Run: headless pygame with SDL's dummy video driver; simulated clock (each Clock.tick advances the game by its frame time, no real sleeping); random seed 0; keys injected as events and as key.get_pressed() state; no mouse input.
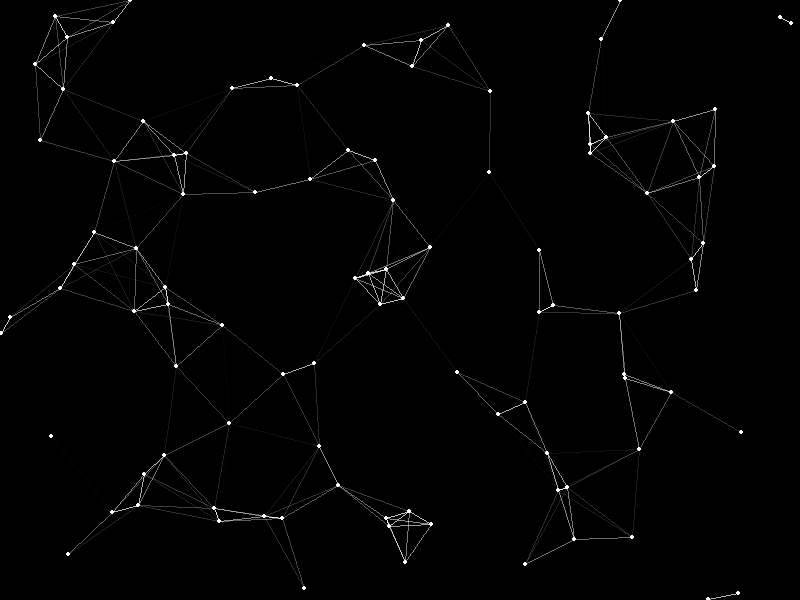
Frame 1 of 2 · flips 1–60 · no input
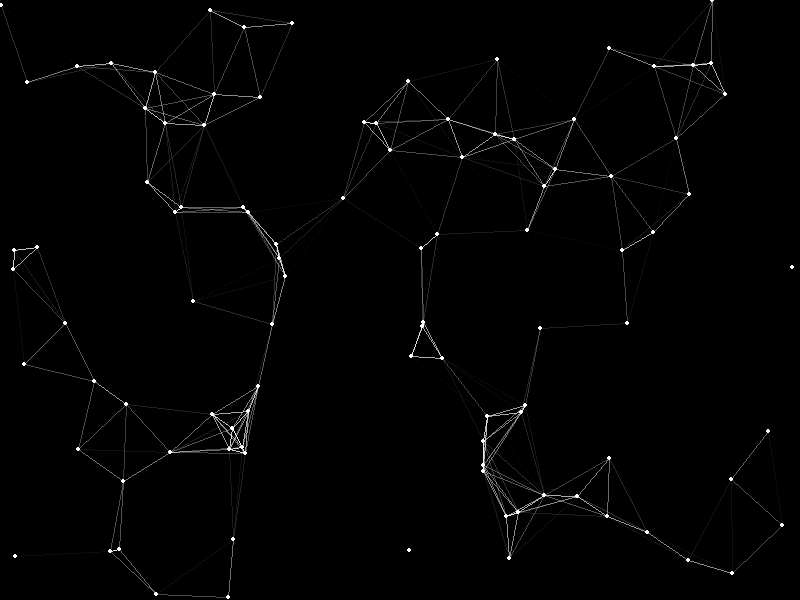
Frame 2 of 2 · flips 61–180 · tapped SPACE, RETURN · held RIGHT (→), D

The pygame program that drew these frames:

import pygame
import random
import math

# Initialize
pygame.init()
width, height = 800, 600
screen = pygame.display.set_mode((width, height))
pygame.display.set_caption("Particle Mesh")
clock = pygame.time.Clock()

# Particle Settings
num_particles = 100
max_distance = 100
particles = []

for _ in range(num_particles):
    particles.append({
        'x': random.randint(0, width),
        'y': random.randint(0, height),
        'vx': random.uniform(-1, 1),
        'vy': random.uniform(-1, 1)
    })

# Colors
WHITE = (255, 255, 255)
RED = (255, 0, 0)
BG_COLOR = (0, 0, 0)

# Main Loop
running = True
while running:
    screen.fill(BG_COLOR)

    for event in pygame.event.get():
        if event.type == pygame.QUIT:
            running = False

    for p in particles:
        # Update positions
        p['x'] += p['vx']
        p['y'] += p['vy']

        # Bounce from edges
        if p['x'] <= 0 or p['x'] >= width:
            p['vx'] *= -1
        if p['y'] <= 0 or p['y'] >= height:
            p['vy'] *= -1

        # Draw particle
        pygame.draw.circle(screen, WHITE, (int(p['x']), int(p['y'])), 2)

    # Draw mesh lines
    for i in range(num_particles):
        for j in range(i + 1, num_particles):
            dx = particles[i]['x'] - particles[j]['x']
            dy = particles[i]['y'] - particles[j]['y']
            dist = math.hypot(dx, dy)

            if dist < max_distance:
                alpha = 255 - int((dist / max_distance) * 255)
                color = (255, 255, 255, alpha)
                surface = pygame.Surface((width, height), pygame.SRCALPHA)
                pygame.draw.line(surface, color,
                                 (int(particles[i]['x']), int(particles[i]['y'])),
                                 (int(particles[j]['x']), int(particles[j]['y'])))
                screen.blit(surface, (0, 0))

    pygame.display.flip()
    clock.tick(60)

pygame.quit()
